The GitHub repository pasqualedem/WeedDiffusion contains a labelled image folder "dreambooth" with 2 categories: crops, weeds. Examples follow, each with its label.

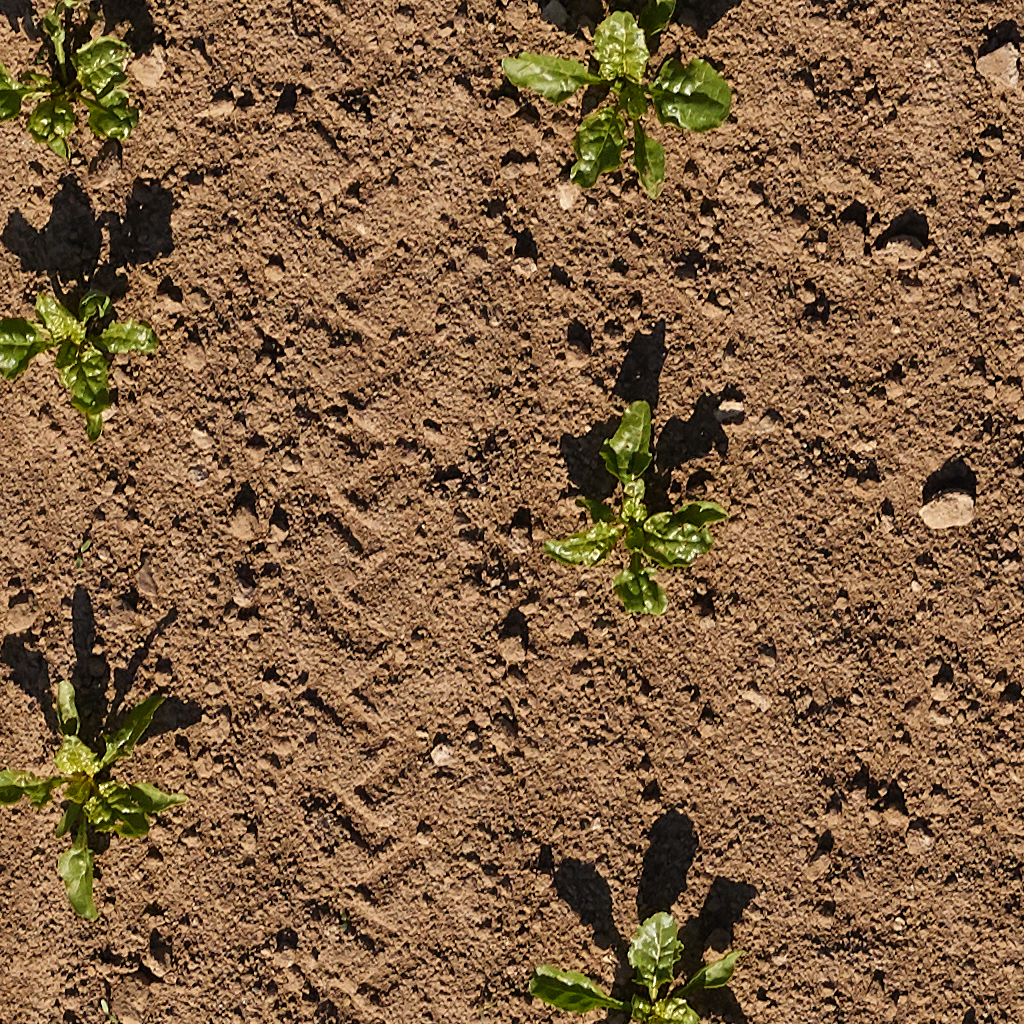
Label: crops

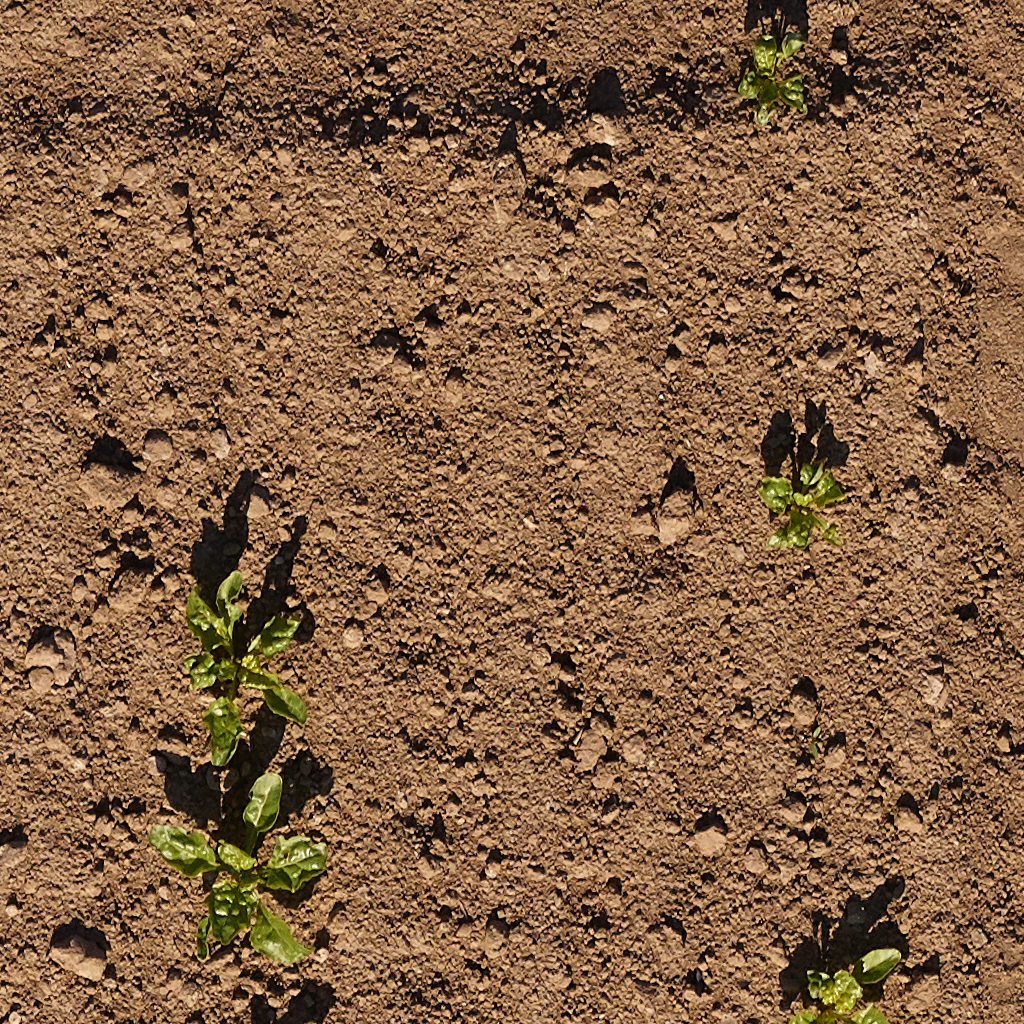
Label: crops

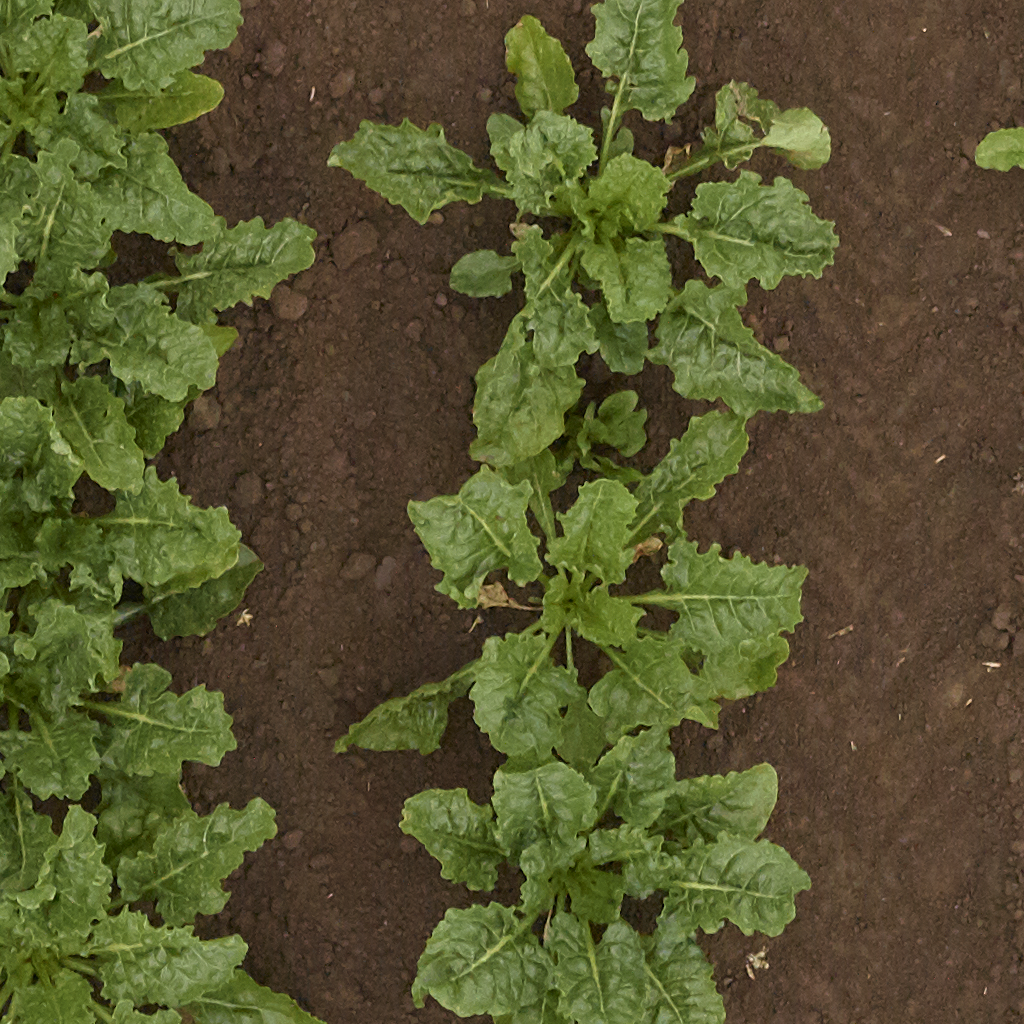
Label: crops

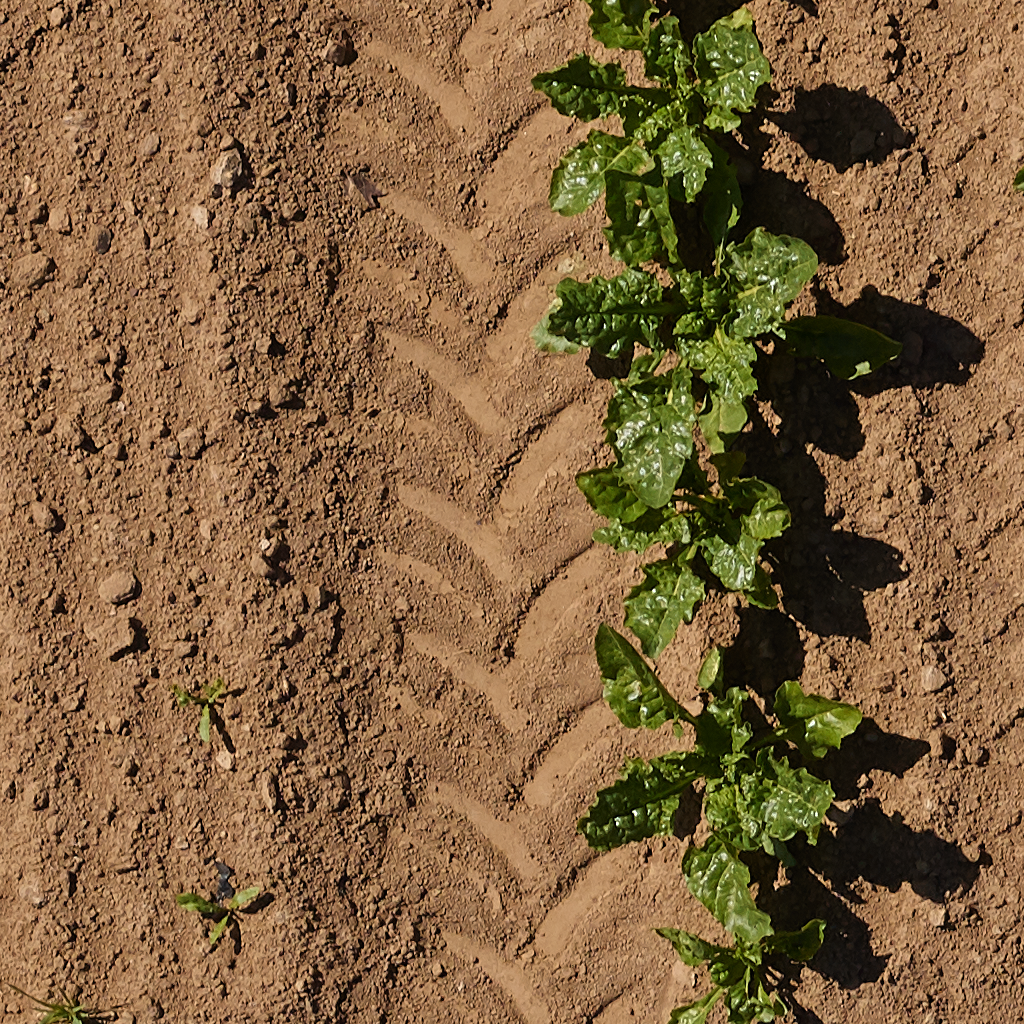
Label: crops

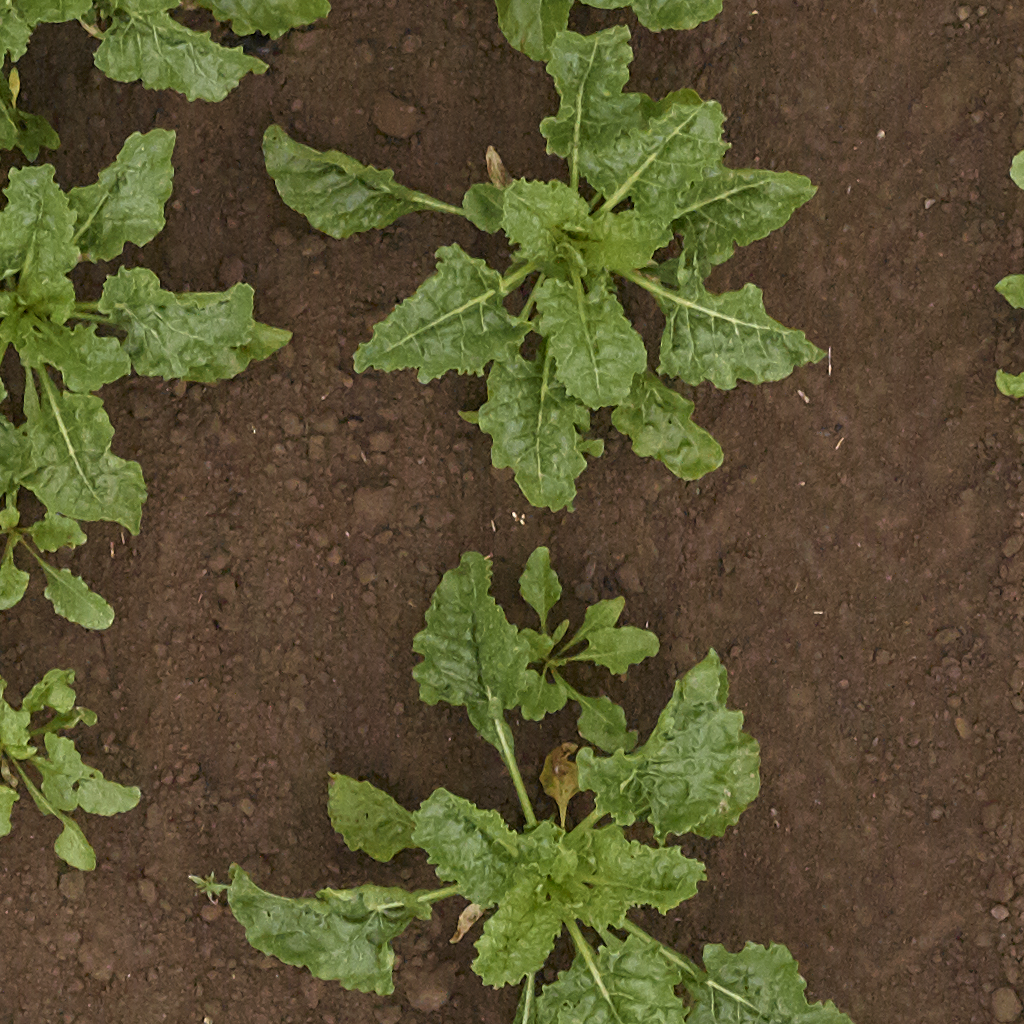
Label: crops

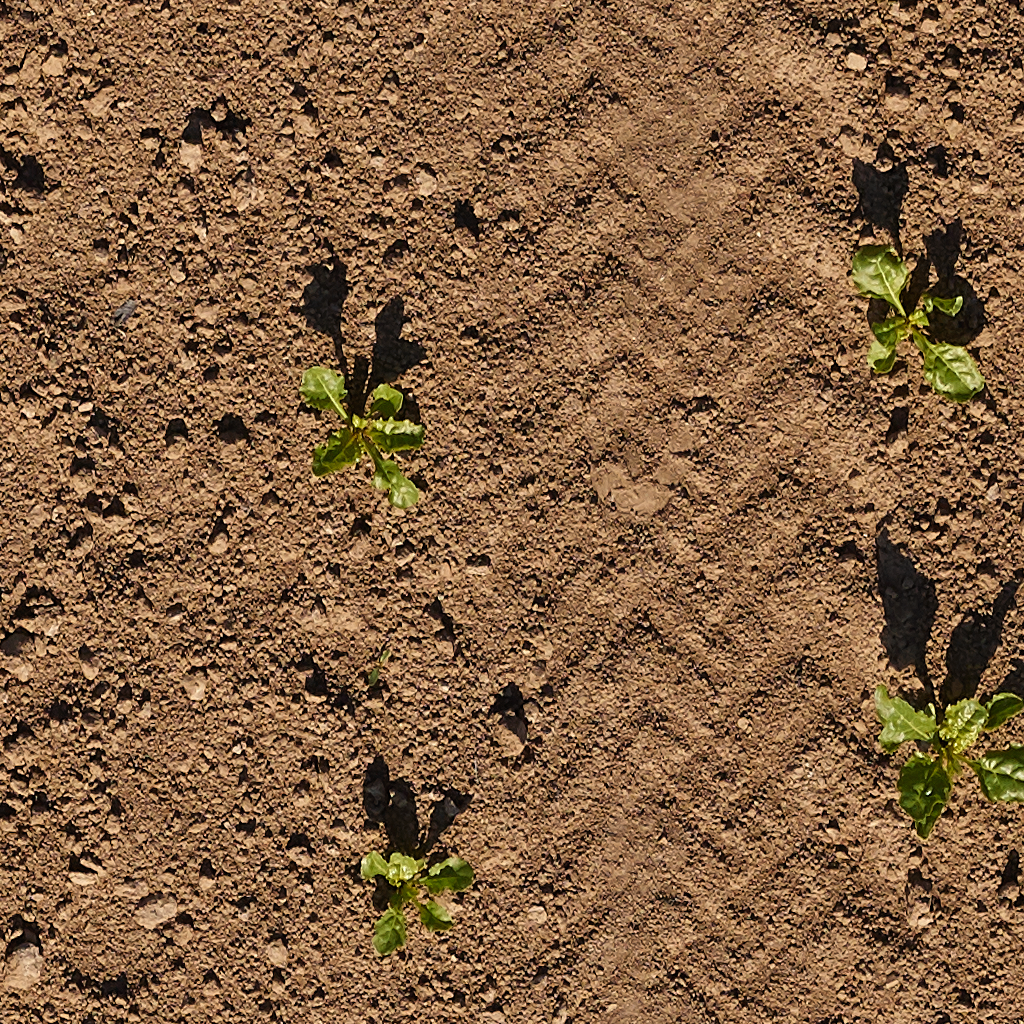
Label: crops
